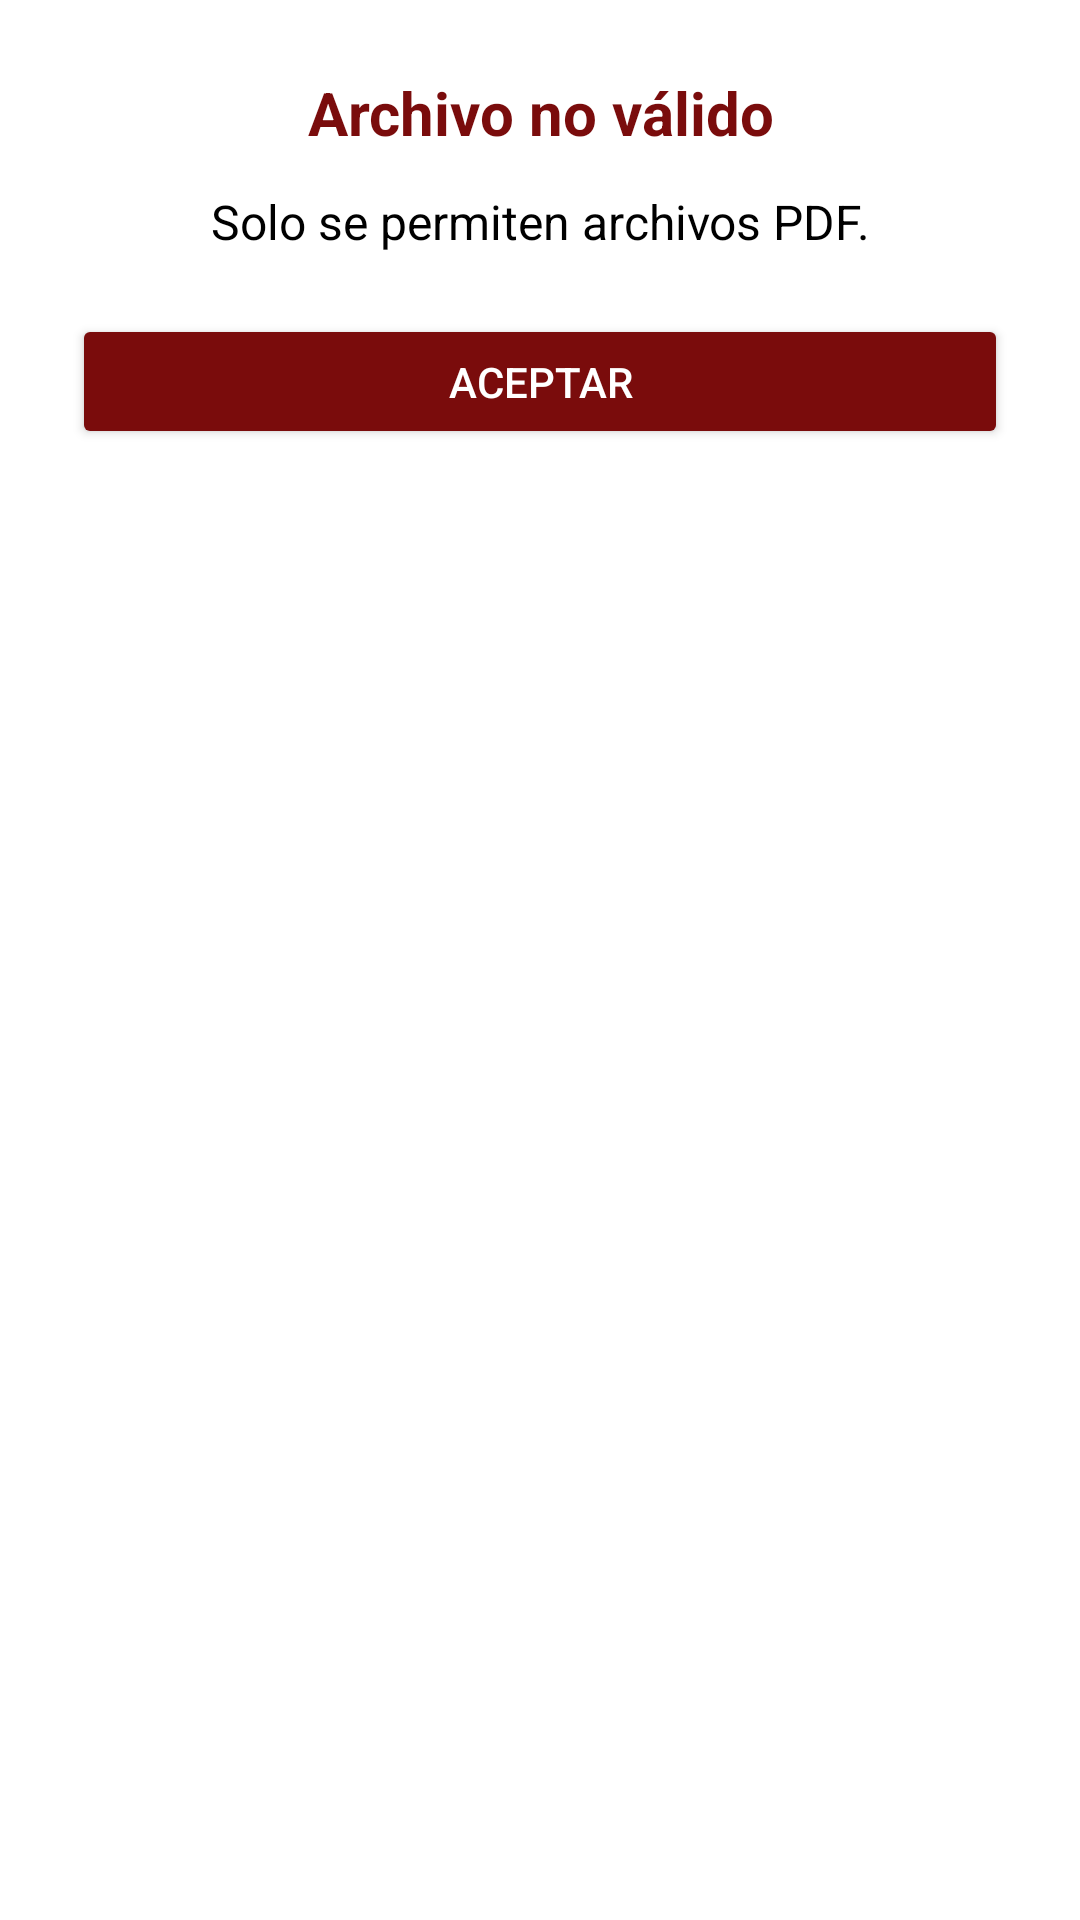

Reconstruct the res/layout file that produces this screen, plus the resources it refers to.
<!-- AndroidManifest.xml: application theme Theme.UPT -->
<!-- res/layout/activity_cuarta_pantalla_reserva_gimnasio.xml -->
<?xml version="1.0" encoding="utf-8"?>
<LinearLayout xmlns:android="http://schemas.android.com/apk/res/android"
    android:layout_width="match_parent"
    android:layout_height="wrap_content"
    android:orientation="vertical"
    android:padding="24dp"
    android:background="@android:color/white"
    >

    <TextView
        android:layout_width="match_parent"
        android:layout_height="wrap_content"
        android:text="Archivo no válido"
        android:textSize="20sp"
        android:textStyle="bold"
        android:textColor="#7A0C0C"
        android:gravity="center" />

    <TextView
        android:id="@+id/dialog_error_pdf"
        android:layout_width="match_parent"
        android:layout_height="wrap_content"
        android:layout_marginTop="12dp"
        android:gravity="center"
        android:text="Solo se permiten archivos PDF."
        android:textColor="#000000"
        android:textSize="16sp" />

    <Button
        android:id="@+id/btnCerrar"
        android:layout_width="match_parent"
        android:layout_height="45dp"
        android:text="Aceptar"
        android:layout_marginTop="20dp"
        android:backgroundTint="#7A0C0C"
        android:textColor="#FFFFFF" />

</LinearLayout>
<!-- resources referenced by this layout -->
<resources>
  <style name="Theme.UPT" parent="Base.Theme.UPT" />
  <style name="Base.Theme.UPT" parent="Theme.Material3.DayNight.NoActionBar">
          
          
          <item name="colorPrimary">@color/color_button</item>
          <item name="colorOnPrimary">@color/text_button</item>
      </style>
  <color name="color_button">#59000f</color>
  <color name="text_button">#FFFFFFFF</color>
</resources>
